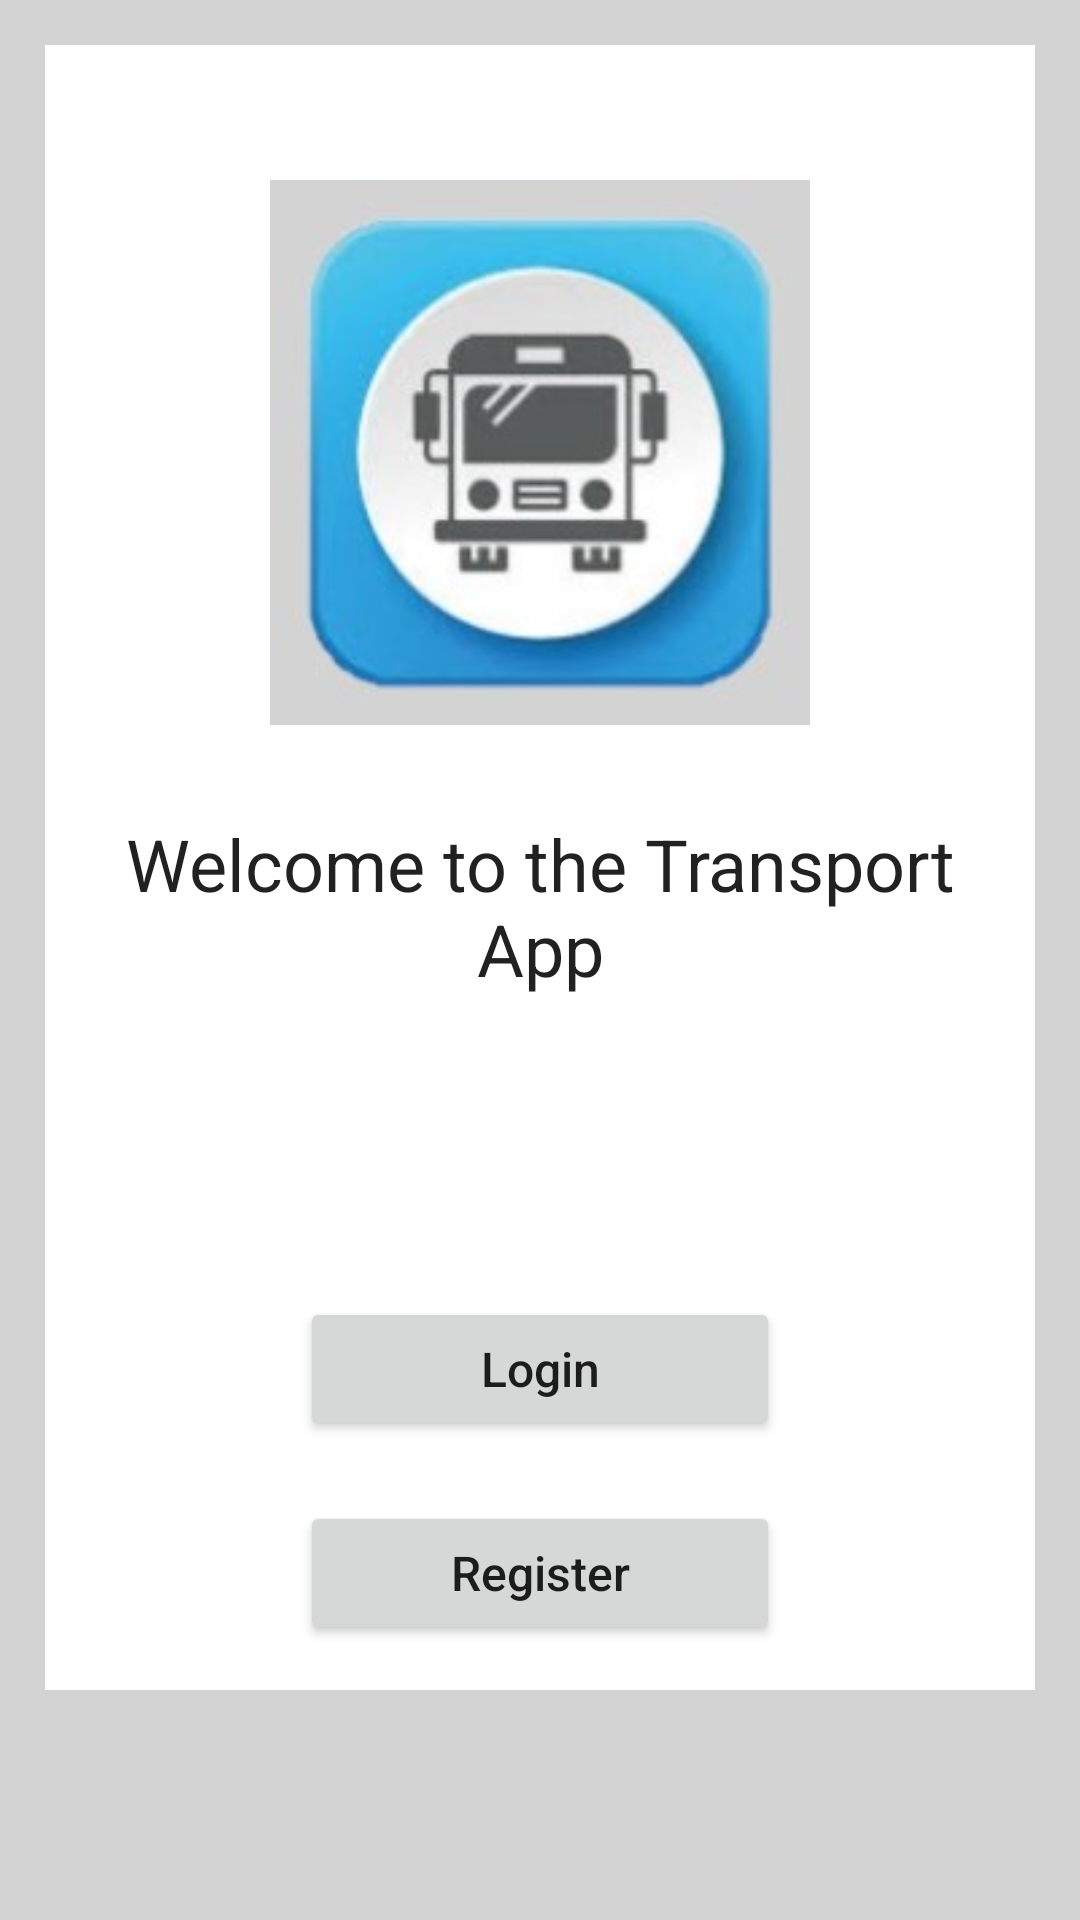

Write the Android layout XML for this screen, with the resource values it uses.
<!-- AndroidManifest.xml: application theme Theme.CSSETransport -->
<!-- res/layout/activity_main.xml -->
<?xml version="1.0" encoding="utf-8"?>
<ScrollView xmlns:android="http://schemas.android.com/apk/res/android"
    xmlns:app="http://schemas.android.com/apk/res-auto"
    xmlns:tools="http://schemas.android.com/tools"
    android:layout_width="match_parent"
    android:layout_height="match_parent"
    android:background="@color/light_grey"
    tools:context=".MainActivity"
    tools:ignore="SpeakableTextPresentCheck">

    <RelativeLayout
        android:layout_width="match_parent"
        android:layout_height="wrap_content"
        android:layout_margin="15dp"
        android:background="@color/white"
        android:padding="15dp">

        <ImageView
            android:id="@+id/logo_imageview"
            android:layout_width="wrap_content"
            android:layout_height="wrap_content"
            android:layout_centerHorizontal="true"
            android:layout_marginTop="30dp"
            android:adjustViewBounds="true"
            android:contentDescription="@string/bus"
            android:maxWidth="180dp"
            app:srcCompat="@drawable/ic_bus" />

        <TextView
            android:id="@+id/welcome_textview"
            android:layout_width="match_parent"
            android:layout_height="wrap_content"
            android:layout_below="@id/logo_imageview"
            android:layout_marginTop="30dp"
            android:text="@string/welcome_to_the_transport_app"
            android:textAlignment="center"
            android:textAppearance="@style/TextAppearance.AppCompat.Headline" />

        <Button
            android:id="@+id/login_btn"
            android:layout_width="match_parent"
            android:layout_height="wrap_content"
            android:layout_below="@id/welcome_textview"
            android:layout_marginLeft="70dp"
            android:layout_marginTop="100dp"
            android:layout_marginRight="70dp"
            android:text="@string/login"
            android:textAllCaps="false"
            android:textSize="16sp" />

        <Button
            android:id="@+id/register_btn"
            android:layout_width="match_parent"
            android:layout_height="wrap_content"
            android:layout_below="@id/login_btn"
            android:layout_marginLeft="70dp"
            android:layout_marginTop="20dp"
            android:layout_marginRight="70dp"
            android:text="@string/register"
            android:textAllCaps="false"
            android:textSize="16sp" />


    </RelativeLayout>
</ScrollView>
<!-- resources referenced by this layout -->
<resources>
  <color name="light_grey">#D3D3D3</color>
  <color name="white">#FFFFFFFF</color>
  <!-- drawable ic_bus: jpg bitmap (drawable, 9399 bytes) -->
  <string name="bus">bus</string>
  <string name="login">Login</string>
  <string name="register">Register</string>
  <string name="welcome_to_the_transport_app">Welcome to the Transport App</string>
  <style name="Theme.CSSETransport" parent="Theme.MaterialComponents.DayNight.DarkActionBar">
          
          <item name="colorPrimary">@color/purple_500</item>
          <item name="colorPrimaryVariant">@color/purple_700</item>
          <item name="colorOnPrimary">@color/white</item>
          
          <item name="colorSecondary">@color/teal_200</item>
          <item name="colorSecondaryVariant">@color/teal_700</item>
          <item name="colorOnSecondary">@color/black</item>
          
          <item name="android:statusBarColor" tools:targetApi="l">?attr/colorPrimaryVariant</item>
          
      </style>
  <color name="purple_500">#FF6200EE</color>
  <color name="purple_700">#FF3700B3</color>
  <color name="teal_200">#FF03DAC5</color>
  <color name="teal_700">#FF018786</color>
  <color name="black">#FF000000</color>
</resources>
